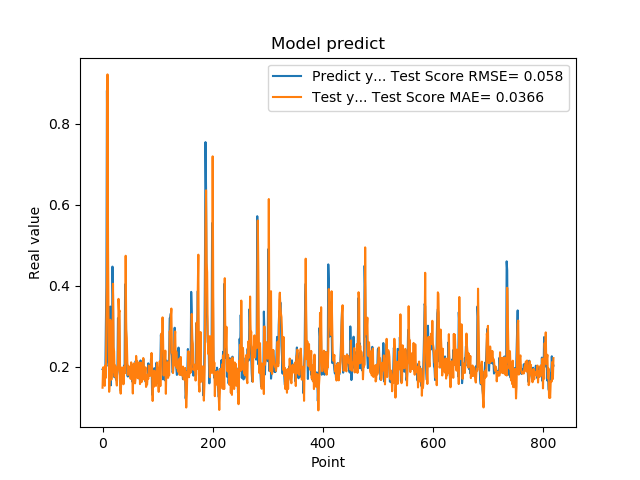

The data file committed next to this chart (first rows):
1.941800117492676059e-01, 1.486314473424363014e-01
1.970258951187133512e-01, 1.986352245172579023e-01
1.859861761331558505e-01, 1.991385066057239084e-01
1.705197989940643033e-01, 1.797996531116795860e-01
1.844120919704437256e-01, 1.532824184715047833e-01
1.779371052980423251e-01, 2.037749256219664185e-01
3.004232645034790039e-01, 1.730269411491804077e-01
3.969086110591887873e-01, 3.165647186419321413e-01
8.820003867149353027e-01, 4.239480869071318714e-01
6.841114759445190430e-01, 9.216698779037130196e-01
2.116497457027435580e-01, 4.925788498341708843e-01
2.014262527227401733e-01, 2.857253245970239885e-01
2.061583995819092074e-01, 1.385013181241146751e-01
3.160260915756225586e-01, 1.636974603260727967e-01
3.489396274089813232e-01, 3.162706827747918115e-01
1.544443815946578979e-01, 3.054894445271862380e-01
1.959947794675827026e-01, 1.686250875598858945e-01
1.894801408052444180e-01, 1.971918227996341810e-01
4.474425017833709162e-01, 1.855653751994153777e-01
3.771362304687500555e-01, 4.050945356430704636e-01
1.889318972826004028e-01, 2.487003281994991377e-01
1.752775162458419522e-01, 2.377543258836344320e-01
1.822472065687180121e-01, 1.761897505227620619e-01
1.866402029991149902e-01, 2.034049569724424023e-01
1.715678423643112183e-01, 1.989836756814525320e-01
1.676391065120696744e-01, 1.658921823836519427e-01
1.773854047060013095e-01, 1.539399778117246376e-01
1.872433423995972235e-01, 1.860829135477927165e-01
3.204146027565002441e-01, 1.941264844375260312e-01
3.134283721446990967e-01, 3.678843044953462593e-01
3.171058297157288153e-01, 3.353583987481292272e-01
2.202603369951247891e-01, 3.392208070376636631e-01
1.659800857305526733e-01, 1.477917937195027398e-01
1.415748745203018188e-01, 1.339789915974674006e-01
1.852595061063766479e-01, 1.621722841902090706e-01
1.814238876104354858e-01, 1.983894393979832860e-01
1.905867606401443481e-01, 1.733373156063745535e-01
1.810430586338043213e-01, 1.888625973805204972e-01
1.954265981912612915e-01, 1.571587297327775856e-01
2.029463946819305142e-01, 1.895073471379239427e-01
1.862521618604660034e-01, 2.021908485322386761e-01
4.038094580173492432e-01, 1.845147594343764241e-01
3.743042349815369207e-01, 4.742074113143120995e-01
2.572054266929626465e-01, 2.918045290108454703e-01
2.253161966800689420e-01, 2.707025987711372261e-01
1.787700653076171875e-01, 2.124438571654612695e-01
1.761920750141143799e-01, 1.800053787567131303e-01
1.861467957496643066e-01, 2.026776020530330347e-01
1.954011768102645874e-01, 1.969666639059620417e-01
1.907722949981689176e-01, 1.915712766257253730e-01
1.898660957813262939e-01, 1.918125004662016575e-01
2.001174986362457275e-01, 1.704352782096393015e-01
1.922753006219863892e-01, 2.112318049972294054e-01
1.810636967420578003e-01, 1.956439830620451403e-01
1.635809391736984530e-01, 1.818518180066220624e-01
1.916799396276473999e-01, 1.342938286371825884e-01
2.058236002922058105e-01, 1.984476687302185460e-01
1.857409924268722812e-01, 2.086977268139462716e-01
1.752161234617233276e-01, 1.844454714630184011e-01
1.845117062330245972e-01, 1.594378502215330340e-01
2.143009155988692682e-01, 1.716946639767566729e-01
... 759 more rows
